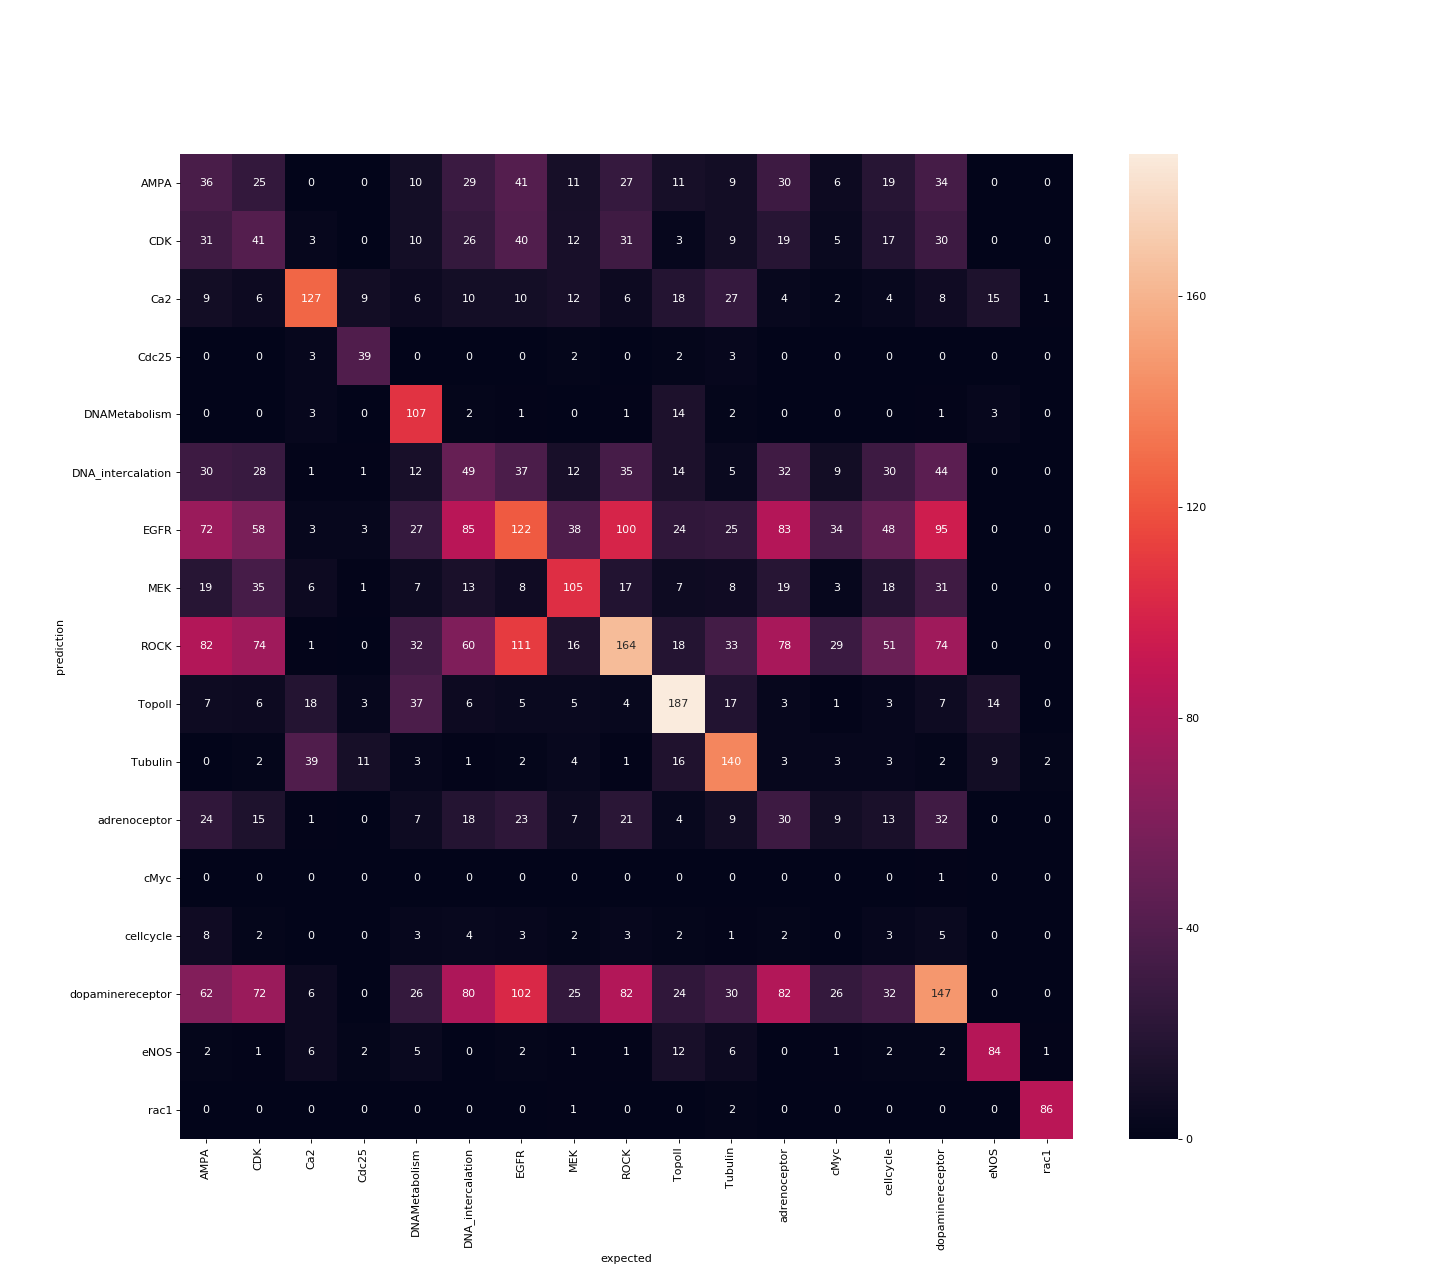

Source data for this figure (header and first rows):
AMPA, CDK, Ca2, Cdc25, DNAMetabolism, DNA_intercalation, EGFR, MEK, ROCK, TopoII, Tubulin, adrenoceptor, cMyc, cellcycle, dopaminereceptor, eNOS, rac1
36.0, 25.0, 0.0, 0.0, 10.0, 29.0, 41.0, 11.0, 27.0, 11.0, 9.0, 30.0, 6.0, 19.0, 34.0, 0.0, 0.0
31.0, 41.0, 3.0, 0.0, 10.0, 26.0, 40.0, 12.0, 31.0, 3.0, 9.0, 19.0, 5.0, 17.0, 30.0, 0.0, 0.0
9.0, 6.0, 127.0, 9.0, 6.0, 10.0, 10.0, 12.0, 6.0, 18.0, 27.0, 4.0, 2.0, 4.0, 8.0, 15.0, 1.0
0.0, 0.0, 3.0, 39.0, 0.0, 0.0, 0.0, 2.0, 0.0, 2.0, 3.0, 0.0, 0.0, 0.0, 0.0, 0.0, 0.0
0.0, 0.0, 3.0, 0.0, 107.0, 2.0, 1.0, 0.0, 1.0, 14.0, 2.0, 0.0, 0.0, 0.0, 1.0, 3.0, 0.0
30.0, 28.0, 1.0, 1.0, 12.0, 49.0, 37.0, 12.0, 35.0, 14.0, 5.0, 32.0, 9.0, 30.0, 44.0, 0.0, 0.0
72.0, 58.0, 3.0, 3.0, 27.0, 85.0, 122.0, 38.0, 100.0, 24.0, 25.0, 83.0, 34.0, 48.0, 95.0, 0.0, 0.0
19.0, 35.0, 6.0, 1.0, 7.0, 13.0, 8.0, 105.0, 17.0, 7.0, 8.0, 19.0, 3.0, 18.0, 31.0, 0.0, 0.0
82.0, 74.0, 1.0, 0.0, 32.0, 60.0, 111.0, 16.0, 164.0, 18.0, 33.0, 78.0, 29.0, 51.0, 74.0, 0.0, 0.0
7.0, 6.0, 18.0, 3.0, 37.0, 6.0, 5.0, 5.0, 4.0, 187.0, 17.0, 3.0, 1.0, 3.0, 7.0, 14.0, 0.0
0.0, 2.0, 39.0, 11.0, 3.0, 1.0, 2.0, 4.0, 1.0, 16.0, 140.0, 3.0, 3.0, 3.0, 2.0, 9.0, 2.0
24.0, 15.0, 1.0, 0.0, 7.0, 18.0, 23.0, 7.0, 21.0, 4.0, 9.0, 30.0, 9.0, 13.0, 32.0, 0.0, 0.0
0.0, 0.0, 0.0, 0.0, 0.0, 0.0, 0.0, 0.0, 0.0, 0.0, 0.0, 0.0, 0.0, 0.0, 1.0, 0.0, 0.0
8.0, 2.0, 0.0, 0.0, 3.0, 4.0, 3.0, 2.0, 3.0, 2.0, 1.0, 2.0, 0.0, 3.0, 5.0, 0.0, 0.0
62.0, 72.0, 6.0, 0.0, 26.0, 80.0, 102.0, 25.0, 82.0, 24.0, 30.0, 82.0, 26.0, 32.0, 147.0, 0.0, 0.0
2.0, 1.0, 6.0, 2.0, 5.0, 0.0, 2.0, 1.0, 1.0, 12.0, 6.0, 0.0, 1.0, 2.0, 2.0, 84.0, 1.0
0.0, 0.0, 0.0, 0.0, 0.0, 0.0, 0.0, 1.0, 0.0, 0.0, 2.0, 0.0, 0.0, 0.0, 0.0, 0.0, 86.0
